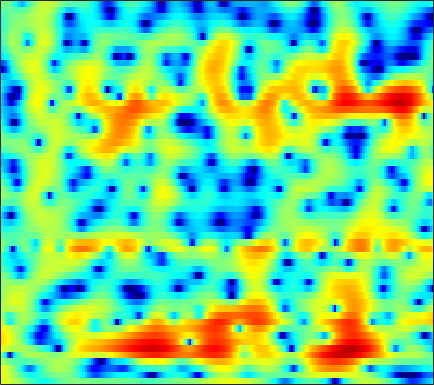

The table this chart was drawn from, first rows:
3.8301, 3.6629, 3.4112, 3.117, 2.8678, 2.5054, 2.0955, 1.7573, 1.2662, 0.72331, 0.13683, -0.32957, -0.97472, -1.6293, -2.124, -2.7693, -3.3878, -3.7755, -4.1799, -4.403, -4.4022, -4.2509, -3.9062, -3.4385
4.482, 4.17, 3.68, 3.103, 2.612, 1.878, 1.057, 0.3831, -0.5733, -1.563, -2.539, -3.212, -3.965, -4.453, -4.61, -4.547, -4.228, -3.885, -3.346, -2.781, -2.226, -1.826, -1.337, -0.9013
4.265, 3.904, 3.326, 2.636, 2.043, 1.138, 0.07074, -0.8486, -2.266, -3.939, -5.907, -7.557, -9.683, -10.7, -10.13, -8.274, -6.252, -4.903, -3.374, -2.118, -1.1, -0.4624, 0.238, 0.7848
1.773, 1.171, 0.3606, -0.3808, -0.8515, -1.338, -1.677, -1.839, -1.977, -2.063, -2.096, -2.087, -2.015, -1.852, -1.685, -1.388, -1.04, -0.7591, -0.3739, -0.0002657, 0.3454, 0.5797, 0.8628, 1.098
0.6328, -1.488, -5.532, -12.87, -26.55, -11.55, -6.109, -3.812, -1.821, -0.5105, 0.3653, 0.8187, 1.232, 1.497, 1.614, 1.678, 1.659, 1.598, 1.464, 1.267, 1.022, 0.8104, 0.5215, 0.2369
4.991, 4.218, 3.227, 2.426, 2.003, 1.706, 1.631, 1.664, 1.716, 1.712, 1.6, 1.421, 1.067, 0.6045, 0.195, -0.4159, -1.042, -1.507, -2.114, -2.749, -3.437, -4.056, -5.12, -6.697
6.373, 5.928, 5.306, 4.666, 4.171, 3.503, 2.811, 2.261, 1.464, 0.5618, -0.4935, -1.414, -2.841, -4.553, -6.056, -8.342, -10.86, -12.57, -13.65, -12.94, -11.58, -10.62, -9.618, -8.938
6.474, 6.002, 5.322, 4.616, 4.067, 3.306, 2.49, 1.828, 0.8558, -0.2684, -1.552, -2.645, -4.326, -6.3, -8.008, -10.58, -13.38, -15.14, -16.12, -15.13, -13.32, -11.94, -10.17, -8.544
5.9, 5.196, 4.258, 3.398, 2.83, 2.204, 1.696, 1.336, 0.8329, 0.2198, -0.5415, -1.253, -2.411, -3.808, -5.018, -6.848, -8.883, -10.53, -13, -15.38, -15.82, -14.16, -11.04, -8.129
3.671, 1.996, -0.8093, -3.977, -5.438, -4.498, -2.309, -0.9335, 0.3581, 1.047, 1.248, 1.119, 0.6473, -0.1212, -0.8718, -2.122, -3.615, -4.89, -6.675, -8.184, -8.501, -7.727, -5.855, -3.735
1.691, 0.5526, -1.223, -2.883, -3.466, -2.924, -1.578, -0.5666, 0.5052, 1.184, 1.478, 1.475, 1.238, 0.7413, 0.2341, -0.5795, -1.48, -2.112, -2.821, -3.346, -3.543, -3.427, -2.963, -2.182
1.661, 1.777, 1.863, 1.928, 1.994, 2.137, 2.329, 2.473, 2.578, 2.544, 2.349, 2.081, 1.527, 0.7202, -0.04881, -1.287, -2.808, -4.111, -6.033, -7.933, -9.146, -9.117, -8.006, -6.419
0.9537, 1.599, 2.28, 2.8, 3.093, 3.374, 3.537, 3.58, 3.531, 3.342, 2.994, 2.609, 1.898, 0.9637, 0.08598, -1.371, -3.26, -5.03, -7.956, -11.72, -15.24, -14.94, -12, -9.475
0.2496, 0.989, 1.777, 2.383, 2.729, 3.06, 3.25, 3.306, 3.287, 3.154, 2.89, 2.605, 2.117, 1.493, 0.9178, 0.02596, -1.002, -1.856, -3.024, -4.147, -5.098, -5.646, -6.263, -6.851
0.2006, 0.7591, 1.347, 1.764, 1.98, 2.171, 2.273, 2.301, 2.291, 2.237, 2.15, 2.067, 1.923, 1.712, 1.509, 1.169, 0.7613, 0.3948, -0.1805, -0.8243, -1.563, -2.19, -3.162, -4.354
0.4965, 0.7149, 0.8555, 0.8363, 0.7296, 0.4805, 0.1721, -0.04655, -0.2618, -0.3079, -0.1433, 0.09071, 0.4832, 0.8944, 1.183, 1.485, 1.665, 1.721, 1.674, 1.482, 1.136, 0.7726, 0.163, -0.6103
-0.01437, -0.13, -0.485, -1.097, -1.746, -2.911, -4.471, -5.862, -7.718, -8.503, -7.299, -5.694, -3.574, -1.771, -0.6688, 0.5063, 1.372, 1.865, 2.337, 2.605, 2.711, 2.685, 2.526, 2.244
-1.747, -1.988, -2.513, -3.315, -4.129, -5.559, -7.533, -9.46, -12.65, -14.65, -11.97, -9.203, -6.15, -3.792, -2.405, -0.9235, 0.2462, 0.9395, 1.673, 2.208, 2.591, 2.784, 2.922, 2.952
-3.231, -3.45, -3.922, -4.537, -5.048, -5.724, -6.315, -6.652, -6.843, -6.63, -6, -5.311, -4.226, -3.088, -2.28, -1.286, -0.3775, 0.2366, 0.9508, 1.559, 2.033, 2.309, 2.575, 2.729
-2.937, -3.38, -4.303, -5.53, -6.479, -7.395, -7.42, -6.909, -5.872, -4.777, -3.838, -3.252, -2.596, -2.09, -1.749, -1.236, -0.641, -0.09385, 0.7145, 1.518, 2.177, 2.532, 2.8, 2.828
0.4272, -0.2992, -1.969, -4.801, -8.326, -18.09, -14.21, -8.317, -4.201, -1.932, -0.7287, -0.3232, -0.4327, -1.288, -2.374, -4.063, -4.412, -2.975, -0.2614, 1.995, 3.538, 4.241, 4.57, 4.211
0.3898, 0.1172, -0.5123, -1.306, -1.891, -2.404, -2.313, -1.916, -1.186, -0.5542, -0.2194, -0.2526, -0.8079, -1.995, -3.44, -5.779, -6.609, -4.945, -1.857, 0.5823, 2.201, 2.956, 3.384, 3.186
-2.034, -1.998, -2.023, -2.087, -2.109, -2.082, -1.95, -1.781, -1.509, -1.244, -1.025, -0.9466, -0.9185, -0.9786, -1.043, -1.031, -0.7911, -0.4549, 0.1621, 0.8296, 1.429, 1.752, 2.004, 2.038
-3.826, -3.826, -3.847, -3.844, -3.788, -3.588, -3.268, -2.947, -2.449, -1.908, -1.386, -1.013, -0.559, -0.1665, 0.1215, 0.4697, 0.8029, 1.057, 1.377, 1.667, 1.899, 2.02, 2.1, 2.085
-5.4, -5.853, -6.551, -7.174, -7.43, -7.246, -6.451, -5.593, -4.323, -3.077, -1.961, -1.215, -0.3656, 0.3357, 0.7876, 1.285, 1.676, 1.915, 2.162, 2.336, 2.428, 2.458, 2.432, 2.329
-6.096, -7.332, -9.741, -13.66, -18.56, -20.57, -13.04, -9.476, -6.199, -3.87, -2.118, -1.073, 0.03877, 0.9031, 1.395, 1.894, 2.242, 2.405, 2.526, 2.555, 2.513, 2.449, 2.333, 2.184
-4.033, -4.846, -6.182, -7.599, -8.377, -8.371, -7.044, -5.655, -3.789, -2.145, -0.7588, 0.1014, 1.032, 1.727, 2.098, 2.401, 2.501, 2.452, 2.243, 1.912, 1.538, 1.262, 0.9763, 0.8263
-1.046, -1.284, -1.64, -1.959, -2.094, -2.074, -1.765, -1.367, -0.677, 0.1128, 0.9162, 1.474, 2.117, 2.573, 2.783, 2.835, 2.577, 2.175, 1.32, 0.09887, -1.424, -2.58, -3.652, -3.623
0.7969, 0.635, 0.2972, -0.1323, -0.4636, -0.8312, -1.03, -0.993, -0.652, 0.008412, 0.8417, 1.503, 2.316, 2.934, 3.226, 3.324, 3.024, 2.487, 1.266, -0.7288, -3.933, -7.757, -17.48, -12.35
0.7795, 0.3684, -0.4491, -1.568, -2.636, -4.347, -6.285, -7.413, -7.269, -5.207, -2.728, -1.065, 0.7264, 2.077, 2.793, 3.371, 3.562, 3.437, 2.938, 2.098, 1.022, 0.1902, -0.6394, -0.9067
-1.092, -1.756, -2.905, -4.406, -5.837, -8.304, -11.73, -14.86, -15.03, -10.12, -6.09, -3.763, -1.374, 0.4208, 1.449, 2.47, 3.123, 3.41, 3.545, 3.457, 3.195, 2.934, 2.533, 2.095
-3.483, -4.291, -5.514, -6.863, -7.849, -8.988, -9.564, -9.508, -8.667, -7.13, -5.218, -3.755, -1.933, -0.3422, 0.6475, 1.755, 2.565, 3.01, 3.399, 3.575, 3.573, 3.466, 3.188, 2.76
-5.766, -6.651, -8.168, -10.27, -12.23, -15.21, -16.03, -14.02, -10.57, -7.588, -5.123, -3.564, -1.782, -0.3019, 0.6371, 1.658, 2.457, 2.912, 3.35, 3.603, 3.69, 3.632, 3.421, 3.029
-7.344, -7.506, -8.213, -9.621, -11.16, -13.53, -13.91, -12, -8.721, -5.934, -3.723, -2.38, -0.8908, 0.2686, 1.014, 1.775, 2.4, 2.769, 3.156, 3.426, 3.56, 3.56, 3.412, 3.085
-6.931, -5.908, -5.187, -4.856, -4.739, -4.519, -4.118, -3.616, -2.752, -1.807, -0.8993, -0.3139, 0.3247, 0.8012, 1.029, 1.281, 1.477, 1.656, 1.961, 2.325, 2.681, 2.909, 3.047, 2.955
-2.839, -2.251, -1.625, -1.151, -0.8659, -0.534, -0.2302, 0.006351, 0.3077, 0.5651, 0.7113, 0.7232, 0.52, 0.06371, -0.505, -1.434, -2.433, -2.874, -2.583, -1.379, 0.09153, 1.07, 2.056, 2.599
-0.2722, -0.2329, -0.1491, -0.08526, -0.02928, 0.03352, 0.1397, 0.2158, 0.3073, 0.3424, 0.2396, 0.02978, -0.5182, -1.544, -2.68, -5.225, -9.809, -17.43, -15.98, -7.105, -2.905, -0.8946, 0.9221, 2.064
-0.6044, -0.9293, -1.384, -1.813, -2.095, -2.342, -2.408, -2.333, -2.094, -1.79, -1.512, -1.402, -1.405, -1.674, -2.045, -2.728, -3.392, -3.621, -3.251, -2.153, -0.7476, 0.2368, 1.361, 2.204
-2.381, -3.123, -4.296, -5.622, -6.682, -7.889, -8.419, -8.035, -6.779, -5.251, -3.837, -2.943, -2.005, -1.285, -0.93, -0.5019, -0.159, 0.1087, 0.5246, 1.023, 1.548, 1.932, 2.403, 2.764
-4.35, -5.335, -6.969, -9.27, -11.82, -17.44, -39.53, -20.01, -12.29, -8.2, -5.403, -3.786, -2.132, -0.8398, -0.09434, 0.7308, 1.345, 1.702, 2.084, 2.375, 2.578, 2.708, 2.815, 2.867
-5.762, -6.386, -7.399, -8.595, -9.542, -10.42, -10.55, -9.877, -8.209, -6.155, -4.144, -2.75, -1.155, 0.1535, 1.009, 1.827, 2.424, 2.692, 2.861, 2.807, 2.606, 2.411, 2.087, 1.855
-6.706, -6.982, -7.729, -8.482, -8.797, -8.926, -8.408, -7.605, -6.106, -4.308, -2.527, -1.234, 0.3642, 1.728, 2.56, 3.367, 3.832, 3.944, 3.727, 3.087, 2.025, 0.9236, -0.6591, -1.862
-6.973, -8.015, -10.06, -13.07, -15.45, -16.54, -13.81, -11.36, -8.365, -5.596, -3.021, -1.27, 0.8387, 2.558, 3.532, 4.542, 5.041, 5.111, 4.722, 3.728, 1.898, -0.2103, -4.704, -14.32
-6.528, -8.03, -10.86, -14.61, -17.43, -19.99, -19.05, -17.79, -15.01, -10.8, -6.621, -3.97, -1.002, 1.26, 2.573, 3.844, 4.611, 4.85, 4.771, 4.242, 3.305, 2.36, 1.033, -0.07601
-5.319, -6.423, -8.122, -9.969, -11.48, -13.63, -16.34, -19.08, -19.04, -12.98, -7.901, -4.98, -1.962, 0.333, 1.645, 2.933, 3.792, 4.161, 4.347, 4.209, 3.847, 3.455, 2.845, 2.187
-5.097, -5.837, -6.617, -7.31, -7.76, -8.076, -8.207, -7.989, -7.102, -5.6, -3.762, -2.355, -0.639, 0.8214, 1.739, 2.658, 3.259, 3.528, 3.637, 3.506, 3.163, 2.834, 2.272, 1.68
-7.029, -7.447, -7.493, -7.009, -6.441, -5.6, -4.644, -3.873, -2.8, -1.696, -0.5494, 0.2853, 1.29, 2.139, 2.654, 3.135, 3.369, 3.38, 3.171, 2.729, 2.064, 1.445, 0.5564, -0.2938
-15, -16.79, -13.38, -9.341, -7.037, -4.721, -2.868, -1.713, -0.3912, 0.7359, 1.695, 2.316, 3.013, 3.544, 3.796, 3.971, 3.906, 3.67, 3.098, 2.184, 0.8959, -0.3872, -2.462, -4.929
-11.44, -11.88, -10.14, -7.358, -5.468, -3.305, -1.556, -0.4782, 0.7137, 1.685, 2.451, 2.913, 3.412, 3.768, 3.912, 3.965, 3.803, 3.507, 2.842, 1.787, 0.2653, -1.277, -4.077, -8.163
-6.304, -5.757, -4.799, -3.608, -2.689, -1.492, -0.4591, 0.185, 0.8654, 1.38, 1.77, 2.006, 2.299, 2.562, 2.742, 2.921, 2.974, 2.894, 2.572, 1.954, 1.025, 0.1636, -1.206, -2.636
-5.303, -4.053, -2.61, -1.417, -0.6577, 0.12, 0.6193, 0.8115, 0.8202, 0.5504, 0.1188, -0.1931, -0.3904, -0.1033, 0.4317, 1.283, 2.068, 2.508, 2.827, 2.833, 2.524, 2.094, 1.32, 0.3503
-4.4, -2.793, -1.105, 0.1315, 0.7971, 1.346, 1.498, 1.321, 0.6245, -0.749, -3.113, -5.859, -10.75, -9.051, -5.108, -1.361, 1.02, 2.209, 3.221, 3.711, 3.768, 3.55, 2.964, 2.048
-3.409, -2.269, -0.9653, 0.04879, 0.6042, 1.057, 1.168, 0.9954, 0.3878, -0.6894, -2.274, -3.686, -5.138, -4.609, -3.086, -0.8724, 0.9138, 1.911, 2.82, 3.285, 3.364, 3.2, 2.677, 1.831
-3.731, -2.804, -1.719, -0.8333, -0.31, 0.1888, 0.4592, 0.522, 0.4404, 0.2167, -0.04939, -0.2068, -0.2479, -0.006275, 0.3441, 0.9453, 1.569, 1.972, 2.349, 2.508, 2.415, 2.178, 1.629, 0.8165
-4.309, -3.319, -2.225, -1.353, -0.8395, -0.3099, 0.05513, 0.248, 0.4273, 0.5501, 0.6627, 0.7653, 0.9579, 1.206, 1.422, 1.73, 2.017, 2.185, 2.306, 2.28, 2.071, 1.77, 1.177, 0.347
-4.003, -3.06, -2.078, -1.361, -0.9654, -0.5954, -0.3525, -0.2258, -0.08688, 0.06814, 0.268, 0.4639, 0.7829, 1.15, 1.442, 1.815, 2.132, 2.311, 2.451, 2.442, 2.264, 2.005, 1.474, 0.709
-2.409, -1.847, -1.315, -1.037, -0.97, -1.064, -1.301, -1.53, -1.809, -1.924, -1.763, -1.449, -0.8386, -0.09778, 0.4716, 1.176, 1.774, 2.134, 2.479, 2.655, 2.653, 2.535, 2.206, 1.672
-0.5054, -0.3835, -0.4092, -0.6818, -1.084, -1.908, -3.123, -4.294, -6.099, -7.636, -7.69, -6.604, -4.597, -2.705, -1.507, -0.1737, 0.8758, 1.498, 2.125, 2.551, 2.782, 2.832, 2.751, 2.51
